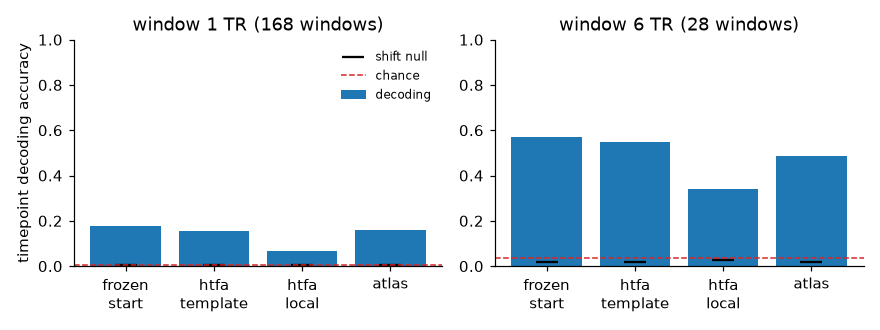

Data behind this chart, as committed beside it:
features, window, n_windows, n_splits, accuracy_mean, accuracy_min, null_mean, chance
atlas, 1, 168, 462, 0.1609, 0.0952, 0.0055, 0.006
atlas, 6, 28, 462, 0.4841, 0.3393, 0.0194, 0.0357
frozen_start, 1, 168, 462, 0.1781, 0.128, 0.0046, 0.006
frozen_start, 6, 28, 462, 0.5696, 0.4107, 0.0163, 0.0357
htfa_local, 1, 168, 462, 0.0649, 0.0208, 0.0057, 0.006
htfa_local, 6, 28, 462, 0.3408, 0.1607, 0.0252, 0.0357
htfa_template, 1, 168, 462, 0.1544, 0.0893, 0.0051, 0.006
htfa_template, 6, 28, 462, 0.549, 0.2857, 0.0175, 0.0357
